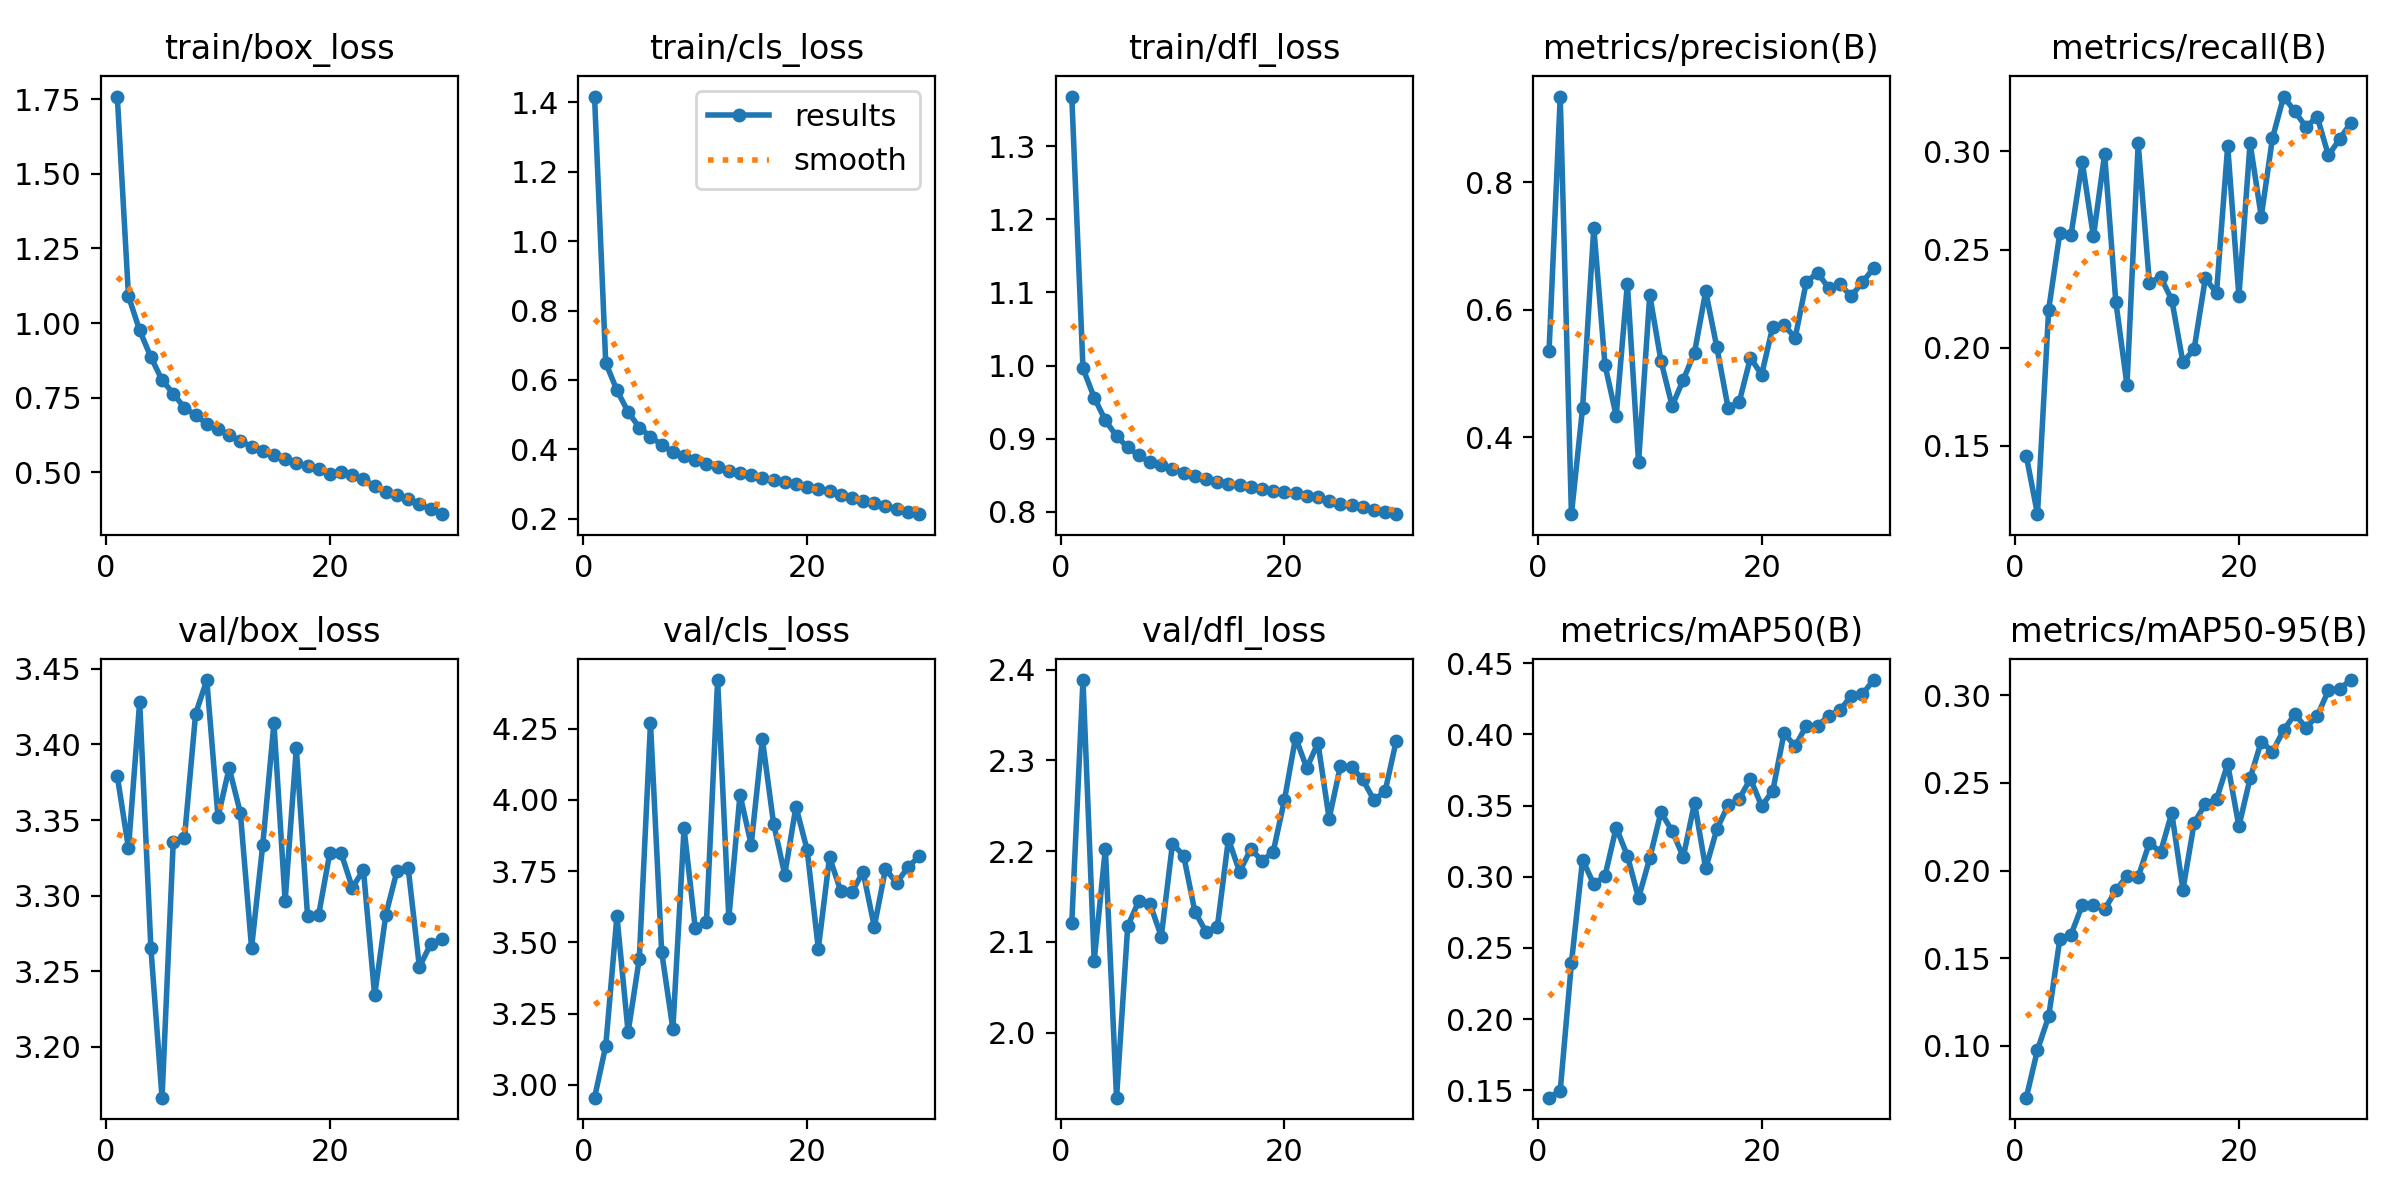

Source data for this figure (header and first rows):
epoch, train/box_loss, train/cls_loss, train/dfl_loss, metrics/precision(B), metrics/recall(B), metrics/mAP50(B), metrics/mAP50-95(B), val/box_loss, val/cls_loss, val/dfl_loss, lr/pg0, lr/pg1, lr/pg2
1, 1.758, 1.416, 1.368, 0.5352, 0.1447, 0.1448, 0.07053, 3.379, 2.955, 2.121, 0.0003022, 0.0003022, 0.0003022
2, 1.09, 0.6492, 0.9962, 0.9342, 0.1151, 0.1497, 0.09778, 3.331, 3.136, 2.388, 0.0005852, 0.0005852, 0.0005852
3, 0.9753, 0.5707, 0.9564, 0.2794, 0.2194, 0.2393, 0.1168, 3.428, 3.592, 2.079, 0.0008483, 0.0008483, 0.0008483
4, 0.8864, 0.5078, 0.9252, 0.4465, 0.2586, 0.312, 0.1611, 3.266, 3.185, 2.203, 0.000819, 0.000819, 0.000819
5, 0.8092, 0.4631, 0.9035, 0.7286, 0.2576, 0.2946, 0.1635, 3.166, 3.442, 1.929, 0.000789, 0.000789, 0.000789
6, 0.7639, 0.4369, 0.8881, 0.5134, 0.2947, 0.3006, 0.1803, 3.336, 4.269, 2.118, 0.000759, 0.000759, 0.000759
7, 0.7166, 0.4132, 0.8771, 0.4338, 0.2567, 0.3345, 0.1804, 3.338, 3.466, 2.145, 0.000729, 0.000729, 0.000729
8, 0.6915, 0.3931, 0.8678, 0.6411, 0.2986, 0.3148, 0.1779, 3.42, 3.196, 2.142, 0.000699, 0.000699, 0.000699
9, 0.6625, 0.382, 0.8642, 0.3607, 0.2234, 0.285, 0.1887, 3.443, 3.9, 2.106, 0.000669, 0.000669, 0.000669
10, 0.6438, 0.371, 0.8593, 0.6231, 0.181, 0.313, 0.197, 3.352, 3.55, 2.208, 0.000639, 0.000639, 0.000639
11, 0.6249, 0.3579, 0.853, 0.52, 0.3041, 0.3454, 0.1964, 3.384, 3.571, 2.195, 0.000609, 0.000609, 0.000609
12, 0.6053, 0.3496, 0.8489, 0.4492, 0.2331, 0.3321, 0.2158, 3.355, 4.42, 2.133, 0.000579, 0.000579, 0.000579
13, 0.5864, 0.3393, 0.8452, 0.4904, 0.236, 0.3139, 0.2105, 3.265, 3.585, 2.111, 0.000549, 0.000549, 0.000549
14, 0.5711, 0.3311, 0.8408, 0.5326, 0.2244, 0.3519, 0.2329, 3.333, 4.018, 2.116, 0.000519, 0.000519, 0.000519
15, 0.5588, 0.3253, 0.8387, 0.6286, 0.1925, 0.3058, 0.1892, 3.414, 3.843, 2.213, 0.000489, 0.000489, 0.000489
16, 0.5447, 0.3184, 0.8365, 0.541, 0.1992, 0.3334, 0.2271, 3.296, 4.212, 2.177, 0.000459, 0.000459, 0.000459
17, 0.5313, 0.3113, 0.8335, 0.4462, 0.2352, 0.3502, 0.2382, 3.397, 3.917, 2.202, 0.000429, 0.000429, 0.000429
18, 0.5211, 0.3051, 0.8315, 0.4554, 0.228, 0.3548, 0.2407, 3.287, 3.737, 2.189, 0.0003991, 0.0003991, 0.0003991
19, 0.5123, 0.3011, 0.8286, 0.5246, 0.3028, 0.3688, 0.2609, 3.287, 3.976, 2.199, 0.000369, 0.000369, 0.000369
20, 0.4962, 0.2918, 0.8268, 0.4982, 0.2262, 0.3496, 0.2252, 3.329, 3.824, 2.256, 0.0003391, 0.0003391, 0.0003391
21, 0.5024, 0.2853, 0.8258, 0.5736, 0.3043, 0.3604, 0.2526, 3.328, 3.477, 2.325, 0.0003091, 0.0003091, 0.0003091
22, 0.4916, 0.2797, 0.8219, 0.5757, 0.2668, 0.4008, 0.2736, 3.305, 3.799, 2.292, 0.0002791, 0.0002791, 0.0002791
23, 0.4778, 0.2699, 0.8206, 0.5563, 0.3068, 0.3917, 0.2679, 3.317, 3.68, 2.319, 0.0002491, 0.0002491, 0.0002491
24, 0.4532, 0.2608, 0.8154, 0.6441, 0.328, 0.4061, 0.2801, 3.234, 3.676, 2.236, 0.0002191, 0.0002191, 0.0002191
25, 0.4359, 0.2512, 0.8111, 0.6575, 0.3204, 0.4059, 0.2892, 3.287, 3.747, 2.293, 0.0001891, 0.0001891, 0.0001891
26, 0.4248, 0.2447, 0.8088, 0.6342, 0.3125, 0.4131, 0.2816, 3.316, 3.555, 2.293, 0.0001591, 0.0001591, 0.0001591
27, 0.4098, 0.236, 0.8064, 0.6399, 0.3177, 0.4169, 0.2882, 3.318, 3.756, 2.279, 0.0001291, 0.0001291, 0.0001291
28, 0.3947, 0.2287, 0.803, 0.6212, 0.298, 0.427, 0.3028, 3.253, 3.709, 2.256, 9.9081e-05, 9.9081e-05, 9.9081e-05
29, 0.3761, 0.221, 0.8, 0.643, 0.3062, 0.4281, 0.3037, 3.268, 3.763, 2.266, 6.9084e-05, 6.9084e-05, 6.9084e-05
30, 0.3601, 0.2137, 0.7969, 0.665, 0.3146, 0.4381, 0.3087, 3.271, 3.802, 2.322, 3.9087e-05, 3.9087e-05, 3.9087e-05
